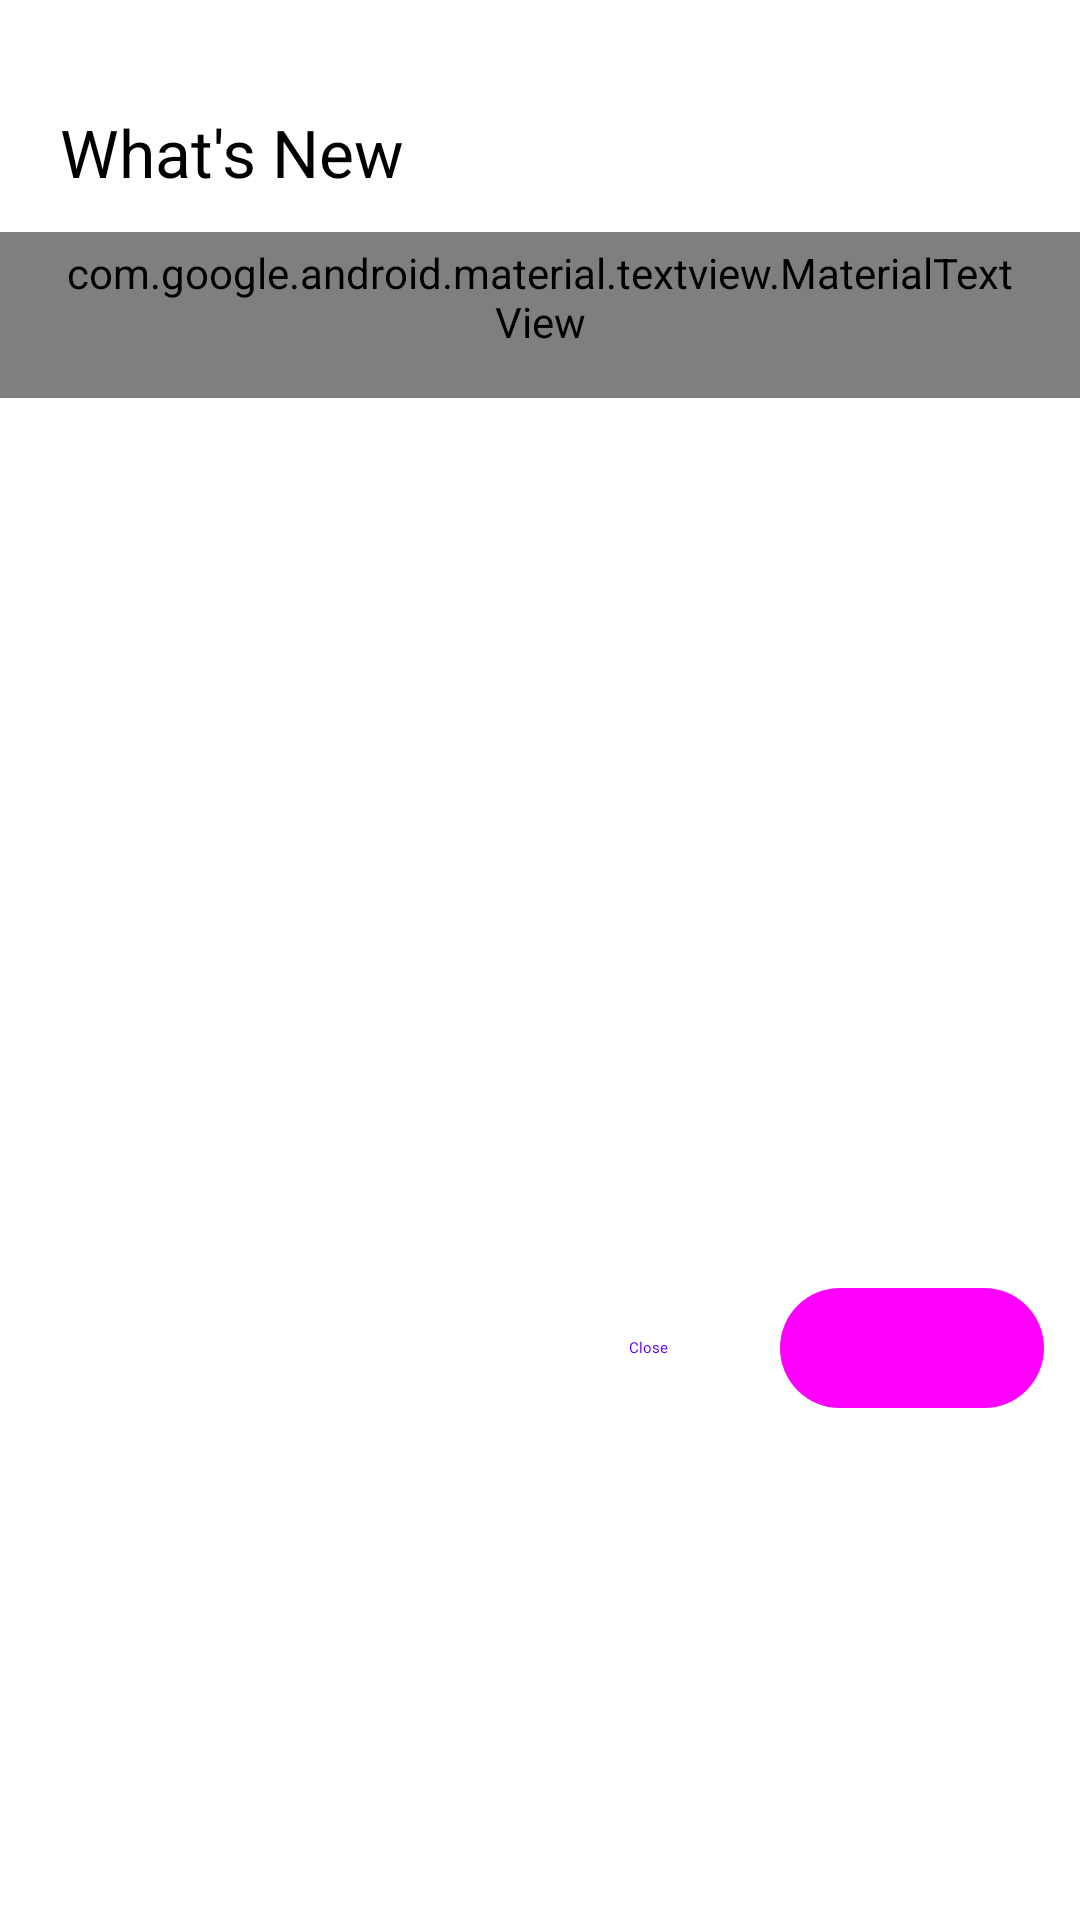

Reconstruct the res/layout file that produces this screen, plus the resources it refers to.
<!-- AndroidManifest.xml: fallback theme Theme.MaterialComponents.DayNight.NoActionBar -->
<!-- res/layout/bottom_sheet_release_notes.xml -->
<?xml version="1.0" encoding="utf-8"?>
<LinearLayout xmlns:android="http://schemas.android.com/apk/res/android"
    xmlns:app="http://schemas.android.com/apk/res-auto"
    android:layout_width="match_parent"
    android:layout_height="wrap_content"
    android:background="?attr/colorSurfaceContainerHigh"
    android:orientation="vertical">

    
    <View
        android:layout_width="32dp"
        android:layout_height="4dp"
        android:layout_gravity="center_horizontal"
        android:layout_marginTop="12dp"
        android:background="@drawable/bg_bottom_sheet_handle" />

    
    <LinearLayout
        android:layout_width="match_parent"
        android:layout_height="wrap_content"
        android:orientation="horizontal"
        android:gravity="center_vertical"
        android:paddingHorizontal="20dp"
        android:paddingTop="20dp"
        android:paddingBottom="12dp">

        <com.google.android.material.textview.MaterialTextView
            android:layout_width="0dp"
            android:layout_height="wrap_content"
            android:layout_weight="1"
            android:text="What's New"
            android:textAppearance="@style/TextAppearance.Material3.TitleLarge"
            android:textColor="?attr/colorOnSurface" />

        <com.google.android.material.textview.MaterialTextView
            android:id="@+id/text_release_version"
            android:layout_width="wrap_content"
            android:layout_height="wrap_content"
            android:textAppearance="@style/TextAppearance.Material3.LabelMedium"
            android:textColor="?attr/colorPrimary" />

    </LinearLayout>

    
    <ScrollView
        android:layout_width="match_parent"
        android:layout_height="340dp"
        android:scrollbars="none"
        android:fadingEdge="vertical"
        android:fadingEdgeLength="24dp"
        android:requiresFadingEdge="vertical">

        <com.google.android.material.textview.MaterialTextView
            android:id="@+id/text_release_notes"
            android:layout_width="match_parent"
            android:layout_height="wrap_content"
            android:paddingHorizontal="20dp"
            android:paddingTop="4dp"
            android:paddingBottom="16dp"
            android:textAppearance="@style/TextAppearance.Material3.BodyMedium"
            android:textColor="?attr/colorOnSurfaceVariant"
            android:lineSpacingMultiplier="1.4" />

    </ScrollView>

    
    <LinearLayout
        android:layout_width="match_parent"
        android:layout_height="wrap_content"
        android:gravity="end"
        android:orientation="horizontal"
        android:paddingHorizontal="12dp"
        android:paddingTop="8dp"
        android:paddingBottom="16dp">

        <com.google.android.material.button.MaterialButton
            android:id="@+id/button_release_close"
            style="@style/Widget.Material3.Button.TextButton"
            android:layout_width="wrap_content"
            android:layout_height="wrap_content"
            android:text="Close"
            android:textAllCaps="false" />

        <com.google.android.material.button.MaterialButton
            android:id="@+id/button_release_more"
            style="@style/Widget.Material3.Button.TonalButton"
            android:layout_width="wrap_content"
            android:layout_height="wrap_content"
            android:text="View on GitHub"
            android:textAllCaps="false" />

    </LinearLayout>

</LinearLayout>
<!-- resources referenced by this layout -->
<resources>
  <!-- drawable bg_bottom_sheet_handle (drawable) -->
  <?xml version="1.0" encoding="utf-8"?>
  <shape xmlns:android="http://schemas.android.com/apk/res/android"
      android:shape="rectangle">
      <solid android:color="?attr/colorOutline" />
      <corners android:radius="2dp" />
  </shape>
</resources>
